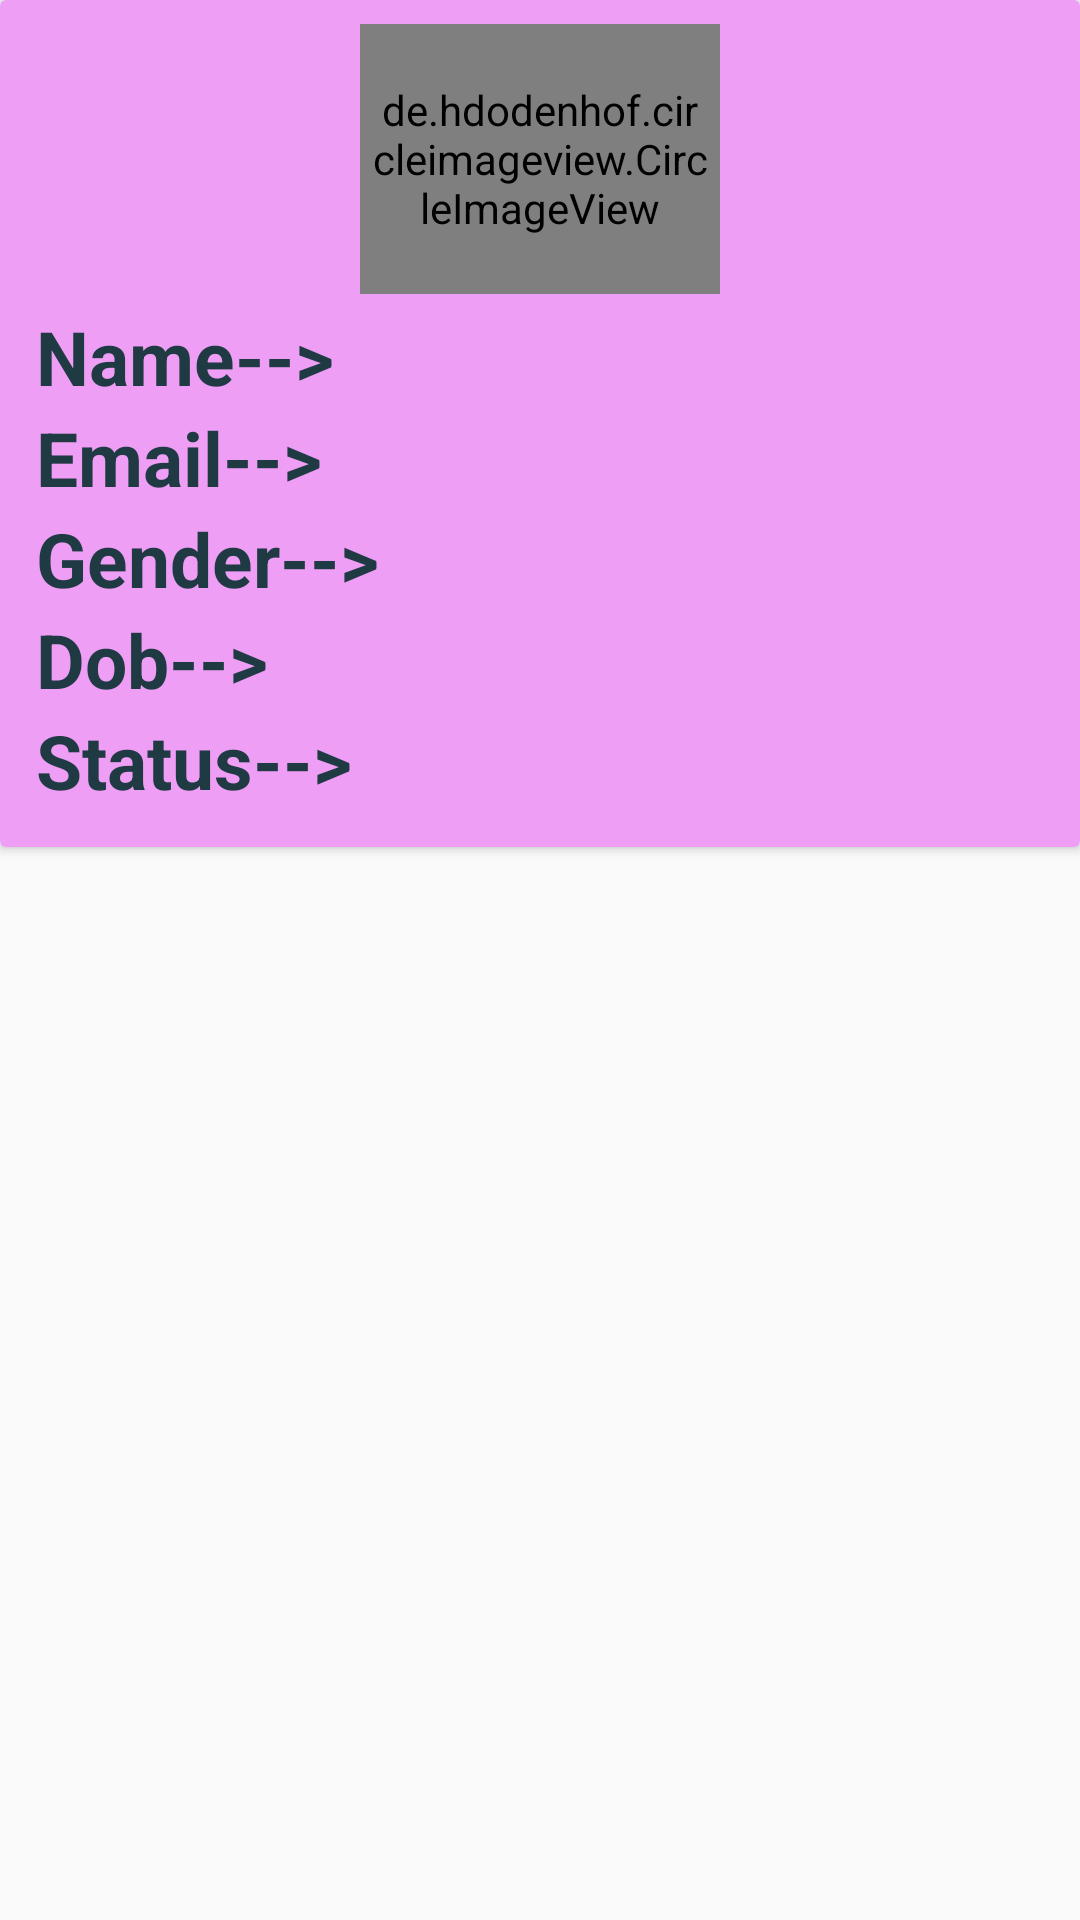

Layout XML and referenced resources for this Android screen:
<!-- AndroidManifest.xml: application theme AppTheme -->
<!-- res/layout/users_single_layout.xml -->
<?xml version="1.0" encoding="utf-8"?>
<RelativeLayout xmlns:android="http://schemas.android.com/apk/res/android"
    android:layout_width="match_parent" android:layout_height="match_parent"
    android:id="@+id/rlayout">

    <android.support.v7.widget.CardView
        android:layout_width="match_parent"
        android:layout_height="wrap_content"
        >

        <RelativeLayout
            android:layout_width="match_parent"
            android:layout_height="wrap_content"
            android:background="#ee9ef5"
            android:padding="8dp">

            <de.hdodenhof.circleimageview.CircleImageView
                xmlns:app="http://schemas.android.com/apk/res-auto"
                android:id="@+id/adpterimageview"
                android:layout_width="120dp"
                android:layout_height="90dp"
                android:src="@drawable/blankprofile"
                app:civ_border_width="2dp"
                android:padding="4dip"
                android:layout_gravity="center"
                android:scaleType="centerCrop"
                android:layout_alignParentTop="true"
                android:layout_centerHorizontal="true"
                app:civ_border_color="#FF000000"/>



            <TextView
                android:id="@+id/txt1"
                android:layout_width="wrap_content"
                android:layout_height="wrap_content"
                android:textSize="25dp"
                android:text="Name-->"
                android:layout_below="@id/adpterimageview"
                android:textColor="#203A43"
                android:textStyle="bold"
                android:padding="4dp"/>

            <TextView
                android:id="@+id/textViewName"
                android:layout_width="wrap_content"
                android:layout_height="wrap_content"
                android:layout_toRightOf="@id/txt1"
                android:textSize="25dp"
                android:layout_below="@id/adpterimageview"
                android:paddingLeft="6dp" />


            <TextView
                android:id="@+id/txt2"
                android:layout_width="wrap_content"
                android:layout_height="wrap_content"
                android:layout_below="@id/textViewName"
                android:textSize="25dp"
                android:text="Email-->"
                android:textColor="#203A43"
                android:textStyle="bold"
                android:padding="4dp"/>


            <TextView
                android:id="@+id/textViewEmail"
                android:layout_width="wrap_content"
                android:layout_height="wrap_content"
                android:layout_toRightOf="@id/txt2"
                android:textSize="25dp"
                android:paddingLeft="6dp"
                android:layout_below="@id/textViewName"/>



            <TextView
                android:id="@+id/txt4"
                android:layout_width="wrap_content"
                android:layout_height="wrap_content"
                android:layout_below="@id/textViewEmail"
                android:textSize="25dp"
                android:textColor="#203A43"
                android:textStyle="bold"
                android:text="Gender-->"
                android:padding="4dp"/>

            <TextView
                android:id="@+id/textViewGender"
                android:layout_width="wrap_content"
                android:layout_height="wrap_content"
                android:layout_below="@id/textViewEmail"
                android:layout_toRightOf="@id/txt4"
                android:textSize="25dp"
                android:paddingLeft="6dp"
                />

            <TextView
                android:id="@+id/txt5"
                android:layout_width="wrap_content"
                android:layout_height="wrap_content"
                android:layout_below="@id/textViewGender"
                android:textSize="25dp"
                android:textColor="#203A43"
                android:textStyle="bold"
                android:text="Dob-->"
                android:padding="4dp"/>

            <TextView
                android:id="@+id/textViewDob"
                android:layout_width="wrap_content"
                android:layout_height="wrap_content"
                android:layout_below="@id/textViewGender"
                android:layout_toRightOf="@id/txt5"
                android:textSize="25dp"
                android:paddingLeft="6dp"/>

            <TextView
                android:id="@+id/txt6"
                android:layout_width="wrap_content"
                android:layout_height="wrap_content"
                android:layout_below="@id/textViewDob"
                android:textSize="25dp"
                android:textColor="#203A43"
                android:textStyle="bold"
                android:text="Status-->"
                android:padding="4dp"/>

            <TextView
                android:id="@+id/textViewStatus"
                android:layout_width="wrap_content"
                android:layout_height="wrap_content"
                android:layout_below="@id/textViewDob"
                android:layout_toRightOf="@id/txt6"
                android:textSize="25dp"
                android:paddingLeft="6dp"/>


        </RelativeLayout>


    </android.support.v7.widget.CardView>



</RelativeLayout>
<!-- resources referenced by this layout -->
<resources>
  <style name="AppTheme" parent="Theme.AppCompat.Light.DarkActionBar">
          
          <item name="colorPrimary">@color/colorPrimary</item>
          <item name="colorPrimaryDark">@color/colorPrimaryDark</item>
          <item name="colorAccent">@color/colorAccent</item>
          <item name="windowActionBar">false</item>
          <item name="windowNoTitle">true</item>
      </style>
  <!-- not gathered from this repository: default colours our renderer supplied (Android Studio template values) -->
  <color name="colorPrimary">#FF6200EE</color>
  <color name="colorPrimaryDark">#FF3700B3</color>
  <color name="colorAccent">#FF03DAC5</color>
</resources>
